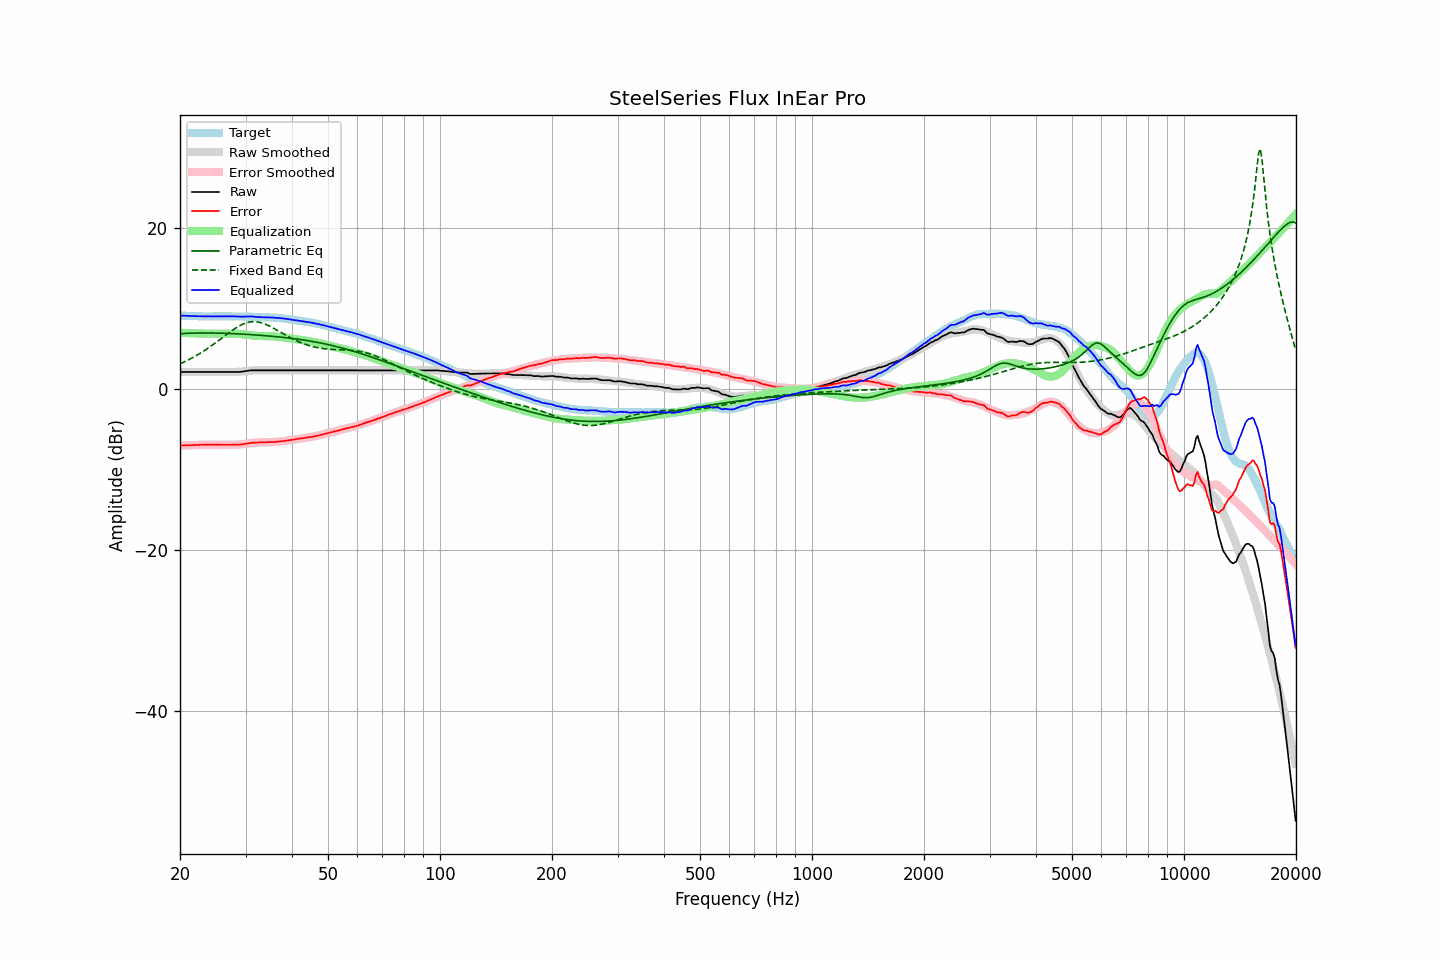

The data file committed next to this chart (first rows):
frequency, raw, error, smoothed, error_smoothed, equalization, parametric_eq, fixed_band_eq, equalized_raw, equalized_smoothed, target
20.00, 2.14, -7.01, 2.14, -7.02, 7.02, 6.90, 3.16, 9.16, 9.16, 9.16
20.20, 2.14, -7.00, 2.14, -7.01, 7.01, 6.91, 3.25, 9.15, 9.15, 9.15
20.40, 2.14, -6.99, 2.14, -7.00, 7.00, 6.92, 3.34, 9.14, 9.14, 9.14
20.61, 2.14, -6.99, 2.14, -6.99, 6.99, 6.93, 3.43, 9.13, 9.13, 9.14
20.81, 2.14, -6.97, 2.14, -6.98, 6.98, 6.94, 3.53, 9.12, 9.12, 9.11
21.02, 2.14, -6.97, 2.14, -6.97, 6.97, 6.95, 3.63, 9.11, 9.11, 9.11
21.23, 2.14, -6.96, 2.14, -6.96, 6.96, 6.96, 3.73, 9.11, 9.11, 9.10
21.44, 2.14, -6.97, 2.14, -6.95, 6.95, 6.97, 3.83, 9.10, 9.10, 9.11
21.66, 2.14, -6.96, 2.14, -6.95, 6.95, 6.97, 3.94, 9.09, 9.09, 9.10
21.87, 2.14, -6.95, 2.14, -6.94, 6.94, 6.98, 4.05, 9.08, 9.08, 9.09
22.09, 2.14, -6.93, 2.14, -6.93, 6.93, 6.98, 4.16, 9.08, 9.08, 9.08
22.31, 2.14, -6.93, 2.14, -6.93, 6.93, 6.99, 4.28, 9.07, 9.07, 9.08
22.54, 2.14, -6.92, 2.14, -6.92, 6.92, 6.99, 4.40, 9.07, 9.07, 9.07
22.76, 2.14, -6.92, 2.14, -6.92, 6.92, 6.99, 4.52, 9.06, 9.06, 9.07
22.99, 2.14, -6.91, 2.14, -6.91, 6.91, 6.99, 4.65, 9.06, 9.06, 9.05
23.22, 2.14, -6.90, 2.14, -6.91, 6.91, 6.99, 4.78, 9.06, 9.06, 9.04
23.45, 2.14, -6.91, 2.14, -6.91, 6.91, 6.99, 4.91, 9.05, 9.05, 9.05
23.69, 2.14, -6.90, 2.14, -6.90, 6.90, 6.99, 5.04, 9.05, 9.05, 9.04
23.92, 2.14, -6.89, 2.14, -6.90, 6.90, 6.99, 5.18, 9.05, 9.05, 9.04
24.16, 2.14, -6.90, 2.14, -6.90, 6.90, 6.99, 5.32, 9.05, 9.05, 9.05
24.40, 2.14, -6.91, 2.14, -6.90, 6.90, 6.99, 5.46, 9.05, 9.05, 9.06
24.65, 2.14, -6.91, 2.14, -6.90, 6.90, 6.99, 5.61, 9.05, 9.05, 9.05
24.89, 2.14, -6.91, 2.14, -6.90, 6.90, 6.98, 5.75, 9.05, 9.05, 9.05
25.14, 2.14, -6.91, 2.14, -6.91, 6.91, 6.98, 5.90, 9.05, 9.05, 9.05
25.39, 2.14, -6.91, 2.14, -6.91, 6.91, 6.97, 6.05, 9.05, 9.05, 9.05
25.65, 2.14, -6.90, 2.14, -6.91, 6.91, 6.97, 6.20, 9.06, 9.06, 9.05
25.91, 2.14, -6.91, 2.14, -6.91, 6.91, 6.96, 6.35, 9.06, 9.06, 9.06
26.16, 2.14, -6.92, 2.14, -6.91, 6.91, 6.96, 6.51, 9.06, 9.06, 9.06
26.43, 2.14, -6.92, 2.14, -6.92, 6.92, 6.95, 6.66, 9.06, 9.06, 9.06
26.69, 2.14, -6.91, 2.14, -6.92, 6.92, 6.94, 6.81, 9.06, 9.06, 9.06
26.96, 2.14, -6.91, 2.14, -6.92, 6.92, 6.93, 6.96, 9.06, 9.06, 9.06
27.23, 2.14, -6.91, 2.14, -6.92, 6.92, 6.93, 7.11, 9.06, 9.06, 9.05
27.50, 2.14, -6.91, 2.14, -6.92, 6.92, 6.92, 7.25, 9.06, 9.06, 9.05
27.77, 2.14, -6.92, 2.14, -6.92, 6.92, 6.91, 7.39, 9.06, 9.06, 9.06
28.05, 2.14, -6.91, 2.14, -6.91, 6.91, 6.90, 7.52, 9.06, 9.05, 9.06
28.33, 2.14, -6.90, 2.15, -6.90, 6.90, 6.89, 7.65, 9.04, 9.05, 9.04
28.62, 2.14, -6.90, 2.17, -6.89, 6.89, 6.88, 7.77, 9.03, 9.05, 9.04
28.90, 2.14, -6.90, 2.18, -6.87, 6.87, 6.87, 7.88, 9.01, 9.05, 9.05
29.19, 2.16, -6.88, 2.20, -6.85, 6.85, 6.86, 7.99, 9.01, 9.04, 9.05
29.48, 2.19, -6.85, 2.21, -6.83, 6.83, 6.85, 8.08, 9.02, 9.04, 9.04
29.78, 2.22, -6.81, 2.23, -6.80, 6.80, 6.83, 8.17, 9.03, 9.04, 9.04
30.08, 2.25, -6.79, 2.25, -6.78, 6.78, 6.82, 8.24, 9.03, 9.03, 9.05
30.38, 2.28, -6.75, 2.27, -6.76, 6.76, 6.81, 8.30, 9.04, 9.02, 9.03
30.68, 2.31, -6.70, 2.29, -6.73, 6.73, 6.80, 8.34, 9.04, 9.02, 9.02
30.99, 2.34, -6.67, 2.30, -6.71, 6.71, 6.78, 8.38, 9.05, 9.01, 9.01
31.30, 2.34, -6.66, 2.32, -6.68, 6.68, 6.77, 8.39, 9.03, 9.00, 9.00
31.61, 2.34, -6.65, 2.33, -6.66, 6.66, 6.76, 8.40, 9.01, 9.00, 9.00
31.93, 2.34, -6.64, 2.34, -6.65, 6.65, 6.74, 8.39, 8.99, 8.99, 8.98
32.24, 2.34, -6.63, 2.35, -6.63, 6.63, 6.73, 8.37, 8.97, 8.98, 8.98
32.57, 2.34, -6.62, 2.35, -6.62, 6.62, 6.71, 8.34, 8.96, 8.97, 8.96
32.89, 2.34, -6.61, 2.35, -6.61, 6.61, 6.70, 8.29, 8.96, 8.96, 8.96
33.22, 2.34, -6.61, 2.35, -6.61, 6.61, 6.68, 8.23, 8.95, 8.96, 8.95
33.55, 2.34, -6.60, 2.35, -6.60, 6.60, 6.67, 8.17, 8.95, 8.95, 8.95
33.89, 2.34, -6.61, 2.35, -6.60, 6.60, 6.65, 8.09, 8.94, 8.95, 8.95
34.23, 2.34, -6.59, 2.35, -6.59, 6.59, 6.64, 8.01, 8.94, 8.94, 8.94
34.57, 2.34, -6.59, 2.34, -6.59, 6.59, 6.62, 7.91, 8.93, 8.93, 8.93
34.92, 2.34, -6.58, 2.34, -6.58, 6.58, 6.60, 7.81, 8.93, 8.93, 8.92
35.27, 2.34, -6.58, 2.34, -6.57, 6.57, 6.58, 7.71, 8.92, 8.92, 8.93
35.62, 2.34, -6.57, 2.34, -6.56, 6.56, 6.56, 7.60, 8.91, 8.91, 8.91
35.97, 2.34, -6.56, 2.34, -6.55, 6.55, 6.55, 7.49, 8.89, 8.89, 8.90
... 635 more rows
